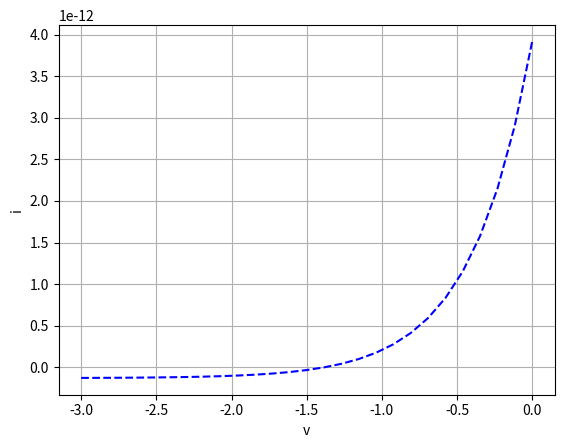

The matplotlib source for this figure:
# [redacted]

import matplotlib.pyplot as plt
import numpy as np
from scipy.optimize import curve_fit

def Funcion(v, a, b, c):
    i = a* (np.exp((b/2)*(v-(c/2)))-0.0159)
    return i

def Raiz(b, c):
    v0 = (np.log(0.0159)/(b/2)) +(c/2)
    return v0

v = np.linspace (-3,0,27)
a=  8.199802068631756e-12
b=  4.9749112820496695
c=  0.5686002548151077

iplot = Funcion(v, a, b, c)
plt.plot(v, iplot, '--', color='blue')

v0 = Raiz(b,c)

print()
print("A: ", a) 
print("B: ",b)
print("C: ",c)
print("V0: ",v0)
print()

plt.xlabel('v')
plt.ylabel('i')
plt.grid()
plt.show()